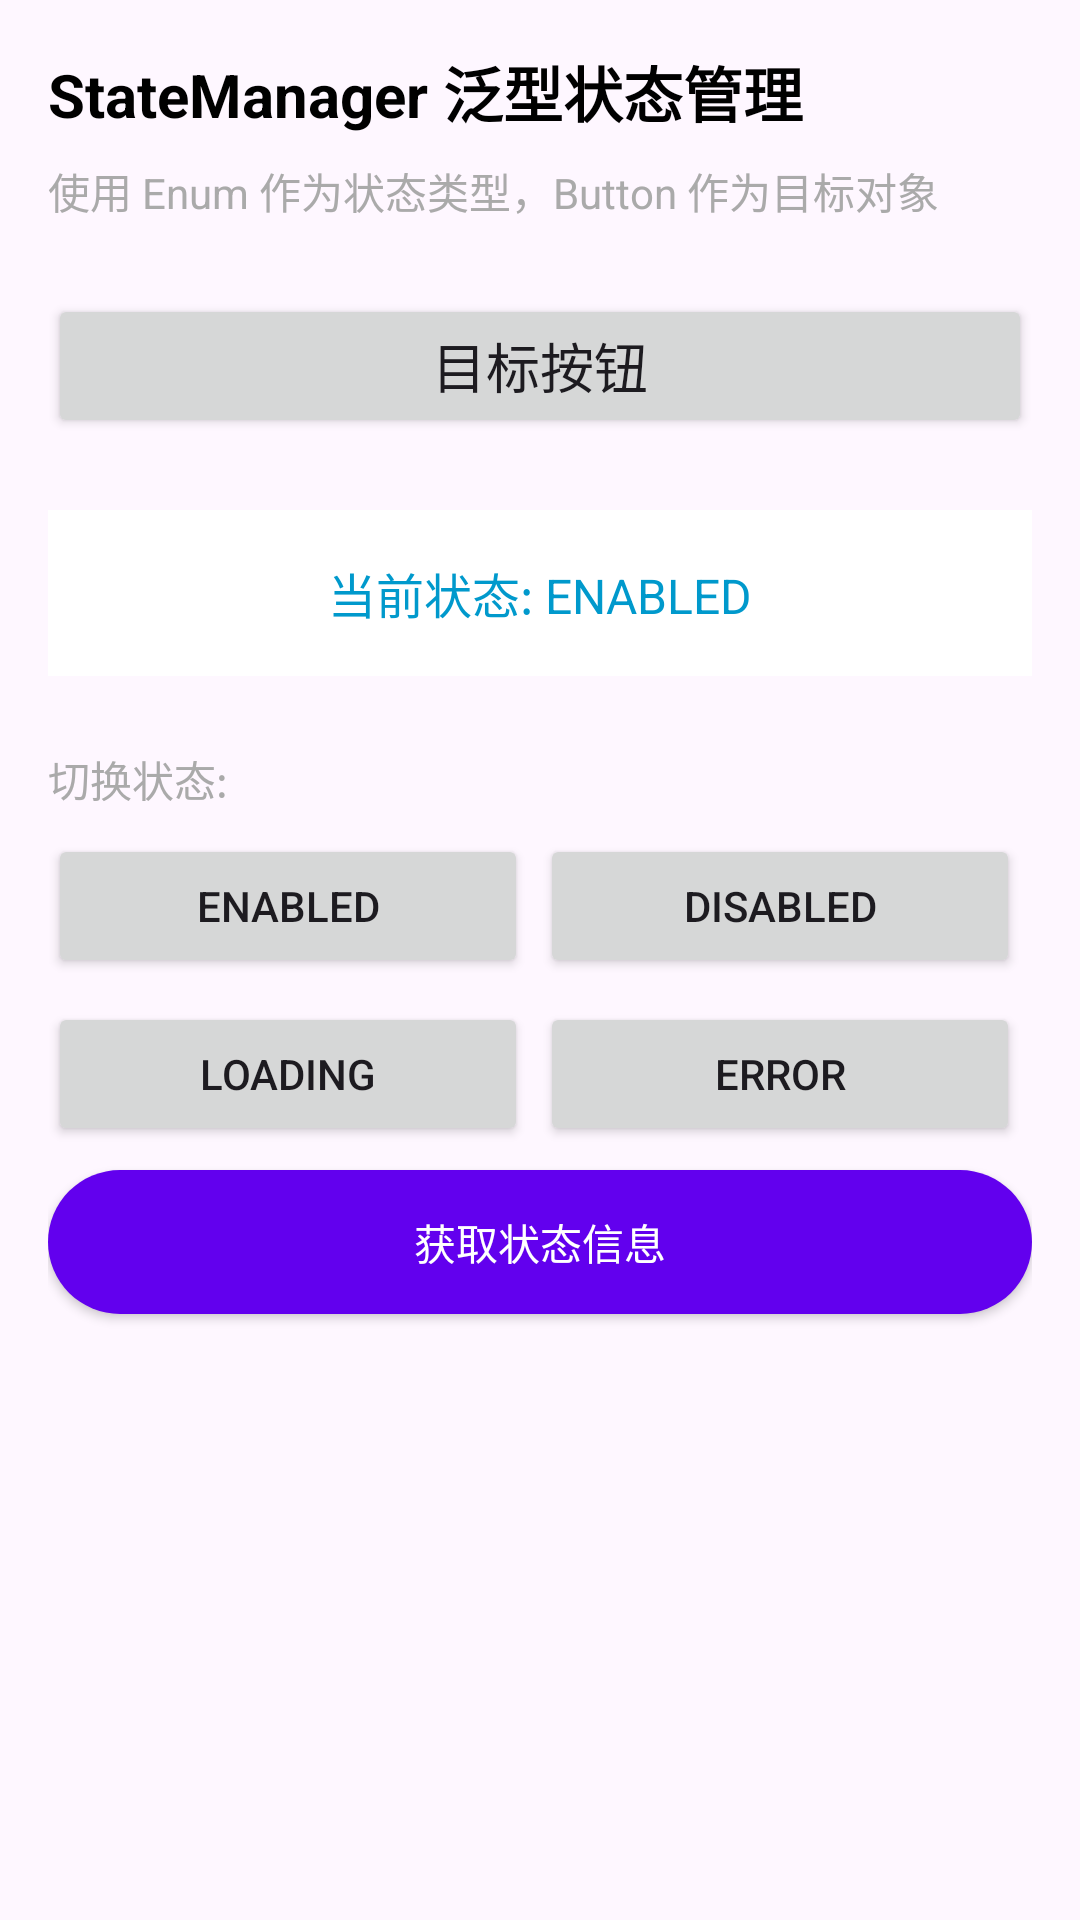

Reconstruct the res/layout file that produces this screen, plus the resources it refers to.
<!-- AndroidManifest.xml: application theme Theme.MultiStatus -->
<!-- res/layout/activity_state_manager.xml -->
<?xml version="1.0" encoding="utf-8"?>
<androidx.constraintlayout.widget.ConstraintLayout xmlns:android="http://schemas.android.com/apk/res/android"
    xmlns:app="http://schemas.android.com/apk/res-auto"
    xmlns:tools="http://schemas.android.com/tools"
    android:id="@+id/main"
    android:layout_width="match_parent"
    android:layout_height="match_parent"
    tools:context=".example.StateManagerActivity">

    <LinearLayout
        android:layout_width="match_parent"
        android:layout_height="match_parent"
        android:orientation="vertical"
        android:padding="16dp"
        app:layout_constraintBottom_toBottomOf="parent"
        app:layout_constraintEnd_toEndOf="parent"
        app:layout_constraintStart_toStartOf="parent"
        app:layout_constraintTop_toTopOf="parent">

        
        <TextView
            android:layout_width="match_parent"
            android:layout_height="wrap_content"
            android:text="StateManager 泛型状态管理"
            android:textSize="20sp"
            android:textStyle="bold"
            android:textColor="@android:color/black"
            android:layout_marginBottom="8dp" />

        <TextView
            android:layout_width="match_parent"
            android:layout_height="wrap_content"
            android:text="使用 Enum 作为状态类型，Button 作为目标对象"
            android:textSize="14sp"
            android:textColor="@android:color/darker_gray"
            android:layout_marginBottom="24dp" />

        
        <Button
            android:id="@+id/targetButton"
            android:layout_width="match_parent"
            android:layout_height="wrap_content"
            android:text="目标按钮"
            android:textSize="18sp"
            android:layout_marginBottom="24dp" />

        
        <TextView
            android:id="@+id/statusText"
            android:layout_width="match_parent"
            android:layout_height="wrap_content"
            android:text="当前状态: ENABLED"
            android:textSize="16sp"
            android:textColor="@android:color/holo_blue_dark"
            android:gravity="center"
            android:padding="16dp"
            android:background="@android:color/background_light"
            android:layout_marginBottom="24dp" />

        
        <TextView
            android:layout_width="match_parent"
            android:layout_height="wrap_content"
            android:text="切换状态:"
            android:textSize="14sp"
            android:textColor="@android:color/darker_gray"
            android:layout_marginBottom="8dp" />

        <LinearLayout
            android:layout_width="match_parent"
            android:layout_height="wrap_content"
            android:orientation="horizontal"
            android:layout_marginBottom="8dp">

            <Button
                android:id="@+id/enableButton"
                android:layout_width="0dp"
                android:layout_height="wrap_content"
                android:layout_weight="1"
                android:text="ENABLED"
                android:layout_marginEnd="4dp" />

            <Button
                android:id="@+id/disableButton"
                android:layout_width="0dp"
                android:layout_height="wrap_content"
                android:layout_weight="1"
                android:text="DISABLED"
                android:layout_marginEnd="4dp" />

        </LinearLayout>

        <LinearLayout
            android:layout_width="match_parent"
            android:layout_height="wrap_content"
            android:orientation="horizontal"
            android:layout_marginBottom="8dp">

            <Button
                android:id="@+id/loadingButton"
                android:layout_width="0dp"
                android:layout_height="wrap_content"
                android:layout_weight="1"
                android:text="LOADING"
                android:layout_marginEnd="4dp" />

            <Button
                android:id="@+id/errorButton"
                android:layout_width="0dp"
                android:layout_height="wrap_content"
                android:layout_weight="1"
                android:text="ERROR"
                android:layout_marginEnd="4dp" />

        </LinearLayout>

        <Button
            android:id="@+id/getStatusButton"
            android:layout_width="match_parent"
            android:layout_height="wrap_content"
            android:text="获取状态信息"
            android:background="@drawable/button_background"
            android:textColor="@android:color/white" />

    </LinearLayout>

</androidx.constraintlayout.widget.ConstraintLayout>
<!-- resources referenced by this layout -->
<resources>
  <!-- drawable button_background (drawable) -->
  <?xml version="1.0" encoding="utf-8"?>
  <shape xmlns:android="http://schemas.android.com/apk/res/android"
      android:shape="rectangle">
      
      <solid android:color="@color/purple_500" />
      
      <corners android:radius="24dp" />
      
  </shape>
  <style name="Theme.MultiStatus" parent="Base.Theme.MultiStatus" />
  <color name="purple_500">#FF6200EE</color>
  <style name="Base.Theme.MultiStatus" parent="Theme.Material3.DayNight.NoActionBar">
          
          
      </style>
</resources>
